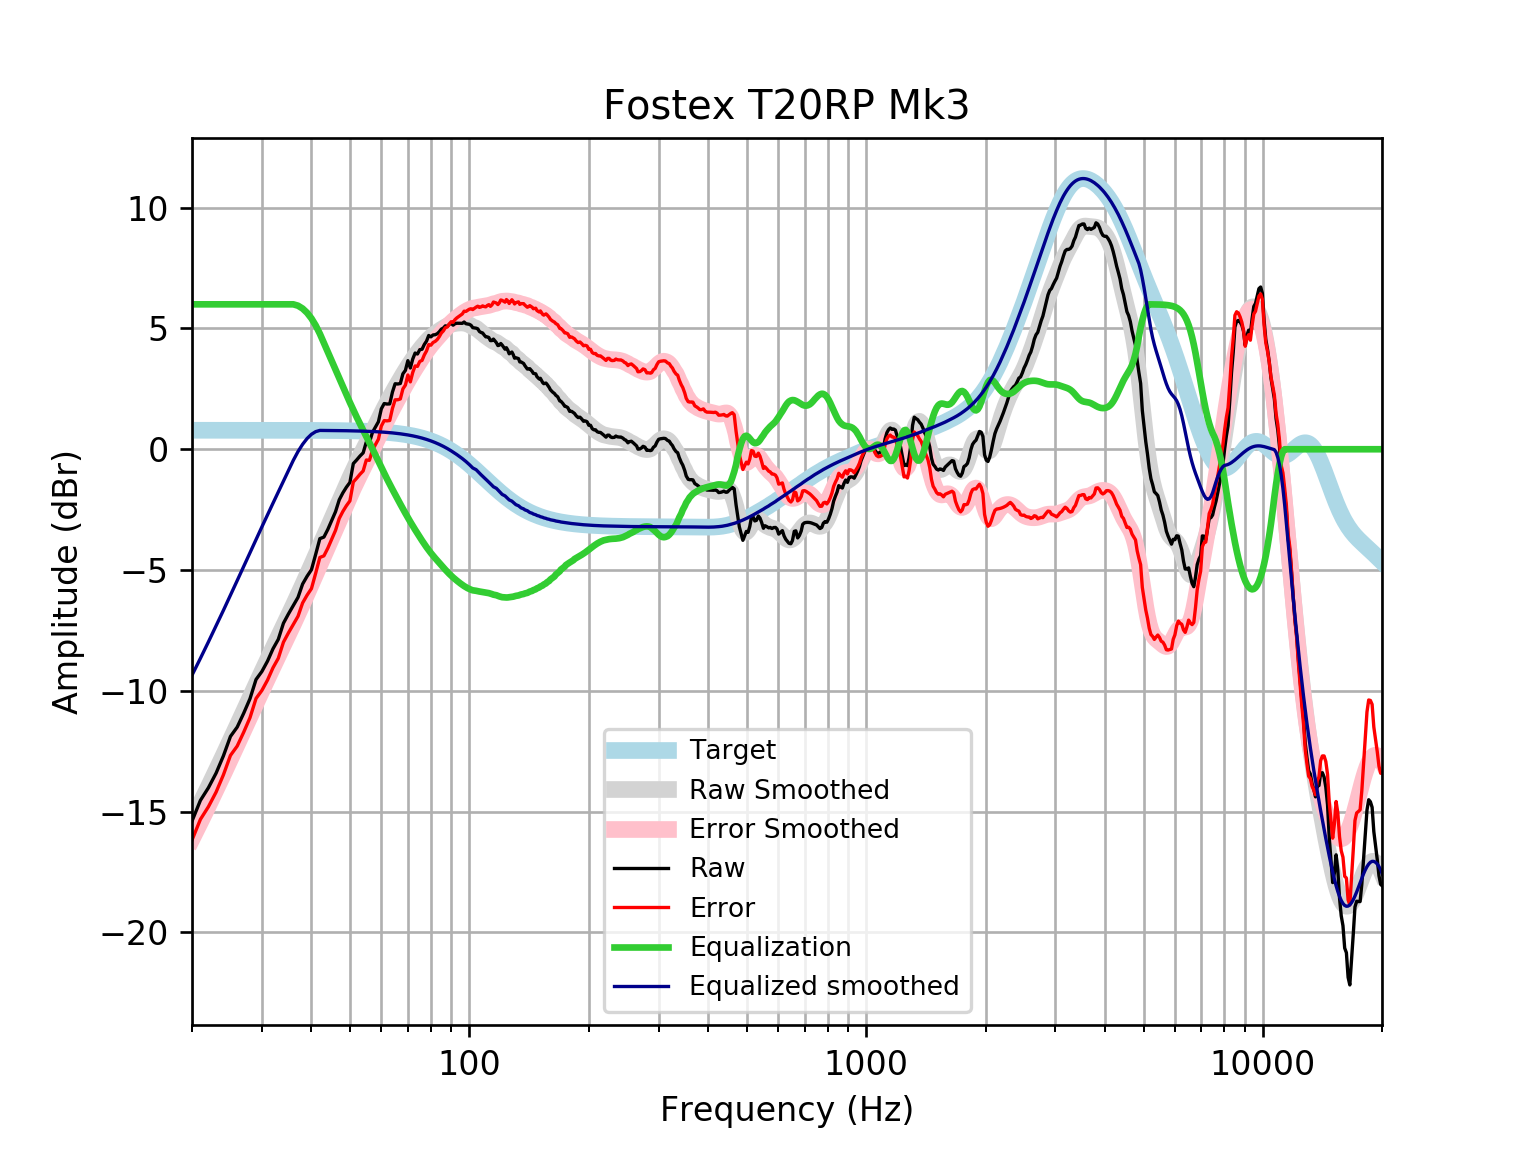

Values plotted in this chart, from the file beside it:
frequency, raw, error, smoothed, error_smoothed, equalization, equalized_raw, equalized_smoothed, target
20, -15.4, -16.18, -15.36, -16.14, 6, -9.395, -9.355, 0.7859
21, -14.54, -15.32, -14.66, -15.44, 6.0, -8.538, -8.656, 0.7859
22, -14.01, -14.8, -13.97, -14.76, 6, -8.014, -7.975, 0.7858
23, -13.41, -14.2, -13.31, -14.1, 6, -7.41, -7.312, 0.7858
24, -12.69, -13.48, -12.67, -13.45, 6, -6.693, -6.669, 0.7858
25, -11.89, -12.68, -12.04, -12.83, 6, -5.89, -6.043, 0.7857
26, -11.5, -12.29, -11.44, -12.22, 6, -5.503, -5.436, 0.7857
27, -10.93, -11.71, -10.85, -11.63, 6, -4.927, -4.849, 0.7856
28, -10.33, -11.11, -10.28, -11.07, 6, -4.329, -4.282, 0.7855
29, -9.533, -10.32, -9.738, -10.52, 6, -3.533, -3.738, 0.7854
30, -9.202, -9.987, -9.215, -10, 6.0, -3.202, -3.215, 0.7852
31, -8.772, -9.557, -8.714, -9.499, 6.0, -2.772, -2.714, 0.785
32, -8.261, -9.046, -8.233, -9.018, 6, -2.261, -2.233, 0.7848
33, -7.87, -8.655, -7.771, -8.555, 6.0, -1.87, -1.771, 0.7846
34, -7.203, -7.987, -7.323, -8.107, 6, -1.203, -1.323, 0.7843
35, -6.819, -7.603, -6.887, -7.671, 6, -0.8188, -0.8872, 0.7839
36, -6.472, -7.256, -6.46, -7.243, 6, -0.4724, -0.4596, 0.7835
37, -6.132, -6.915, -6.038, -6.821, 5.943, -0.1889, -0.09445, 0.783
38, -5.58, -6.362, -5.62, -6.402, 5.825, 0.2449, 0.205, 0.7824
39, -5.259, -6.04, -5.206, -5.988, 5.65, 0.3911, 0.4436, 0.7818
40, -4.988, -5.769, -4.798, -5.579, 5.416, 0.4287, 0.6189, 0.781
41, -4.348, -5.128, -4.396, -5.176, 5.126, 0.7778, 0.7299, 0.7801
42, -3.701, -4.48, -4.003, -4.782, 4.782, 1.081, 0.7791, 0.7791
43, -3.636, -4.414, -3.619, -4.397, 4.397, 0.7608, 0.778, 0.7779
44, -3.315, -4.091, -3.245, -4.022, 4.022, 0.7072, 0.7766, 0.7766
45, -2.947, -3.723, -2.879, -3.655, 3.655, 0.7072, 0.7752, 0.7751
46, -2.585, -3.358, -2.521, -3.295, 3.295, 0.71, 0.7735, 0.7734
47, -2.094, -2.866, -2.17, -2.942, 2.942, 0.8473, 0.7715, 0.7715
48, -1.805, -2.575, -1.827, -2.596, 2.596, 0.7904, 0.7694, 0.7694
49, -1.57, -2.337, -1.493, -2.26, 2.26, 0.6899, 0.767, 0.767
50, -1.375, -2.139, -1.172, -1.936, 1.936, 0.5616, 0.7643, 0.7642
51, -0.5936, -1.355, -0.8662, -1.627, 1.627, 1.034, 0.7612, 0.7612
52, -0.4432, -1.201, -0.5763, -1.334, 1.334, 0.8909, 0.7579, 0.7578
53, -0.2835, -1.038, -0.3011, -1.055, 1.055, 0.7718, 0.7541, 0.7541
54, -0.1488, -0.8987, -0.03758, -0.7875, 0.7875, 0.6387, 0.7499, 0.7499
55, 0.301, -0.4442, 0.2186, -0.5267, 0.5267, 0.8278, 0.7453, 0.7453
56, 0.281, -0.4591, 0.4712, -0.269, 0.269, 0.55, 0.7402, 0.7401
57, 0.7013, -0.03316, 0.7227, -0.01182, 0.01182, 0.7132, 0.7345, 0.7345
58, 0.9239, 0.1956, 0.9733, 0.245, -0.245, 0.6789, 0.7283, 0.7283
59, 1.138, 0.4166, 1.221, 0.4997, -0.4997, 0.6383, 0.7215, 0.7215
60, 1.674, 0.9598, 1.464, 0.7496, -0.7496, 0.9243, 0.714, 0.714
61, 1.891, 1.186, 1.697, 0.9916, -0.9916, 0.8997, 0.7058, 0.7058
62, 1.872, 1.175, 1.921, 1.224, -1.224, 0.6477, 0.6969, 0.6969
63, 1.877, 1.19, 2.134, 1.447, -1.447, 0.4298, 0.6871, 0.6871
64, 2.367, 1.69, 2.338, 1.662, -1.662, 0.7054, 0.6765, 0.6765
65, 2.711, 2.046, 2.534, 1.869, -1.869, 0.8421, 0.665, 0.665
66, 2.702, 2.049, 2.724, 2.072, -2.072, 0.6301, 0.6525, 0.6525
67, 2.722, 2.083, 2.909, 2.27, -2.27, 0.4522, 0.639, 0.639
68, 3.123, 2.498, 3.088, 2.463, -2.463, 0.6596, 0.6244, 0.6244
69, 3.265, 2.656, 3.259, 2.651, -2.651, 0.6143, 0.6087, 0.6087
70, 3.668, 3.076, 3.423, 2.832, -2.832, 0.836, 0.5918, 0.5918
71, 3.363, 2.789, 3.579, 3.005, -3.005, 0.3577, 0.5736, 0.5736
72, 3.735, 3.181, 3.726, 3.172, -3.172, 0.563, 0.5541, 0.5541
73, 3.982, 3.449, 3.865, 3.332, -3.332, 0.6505, 0.5333, 0.5333
74, 3.941, 3.43, 3.998, 3.487, -3.487, 0.4545, 0.511, 0.511
75, 4.123, 3.636, 4.125, 3.637, -3.637, 0.4856, 0.4873, 0.4873
76, 4.14, 3.678, 4.245, 3.783, -3.783, 0.3572, 0.462, 0.4621
77, 4.339, 3.904, 4.358, 3.923, -3.923, 0.4164, 0.4352, 0.4353
78, 4.477, 4.07, 4.462, 4.056, -4.056, 0.4216, 0.4068, 0.4068
79, 4.71, 4.333, 4.557, 4.18, -4.18, 0.5293, 0.3767, 0.3768
... 553 more rows
